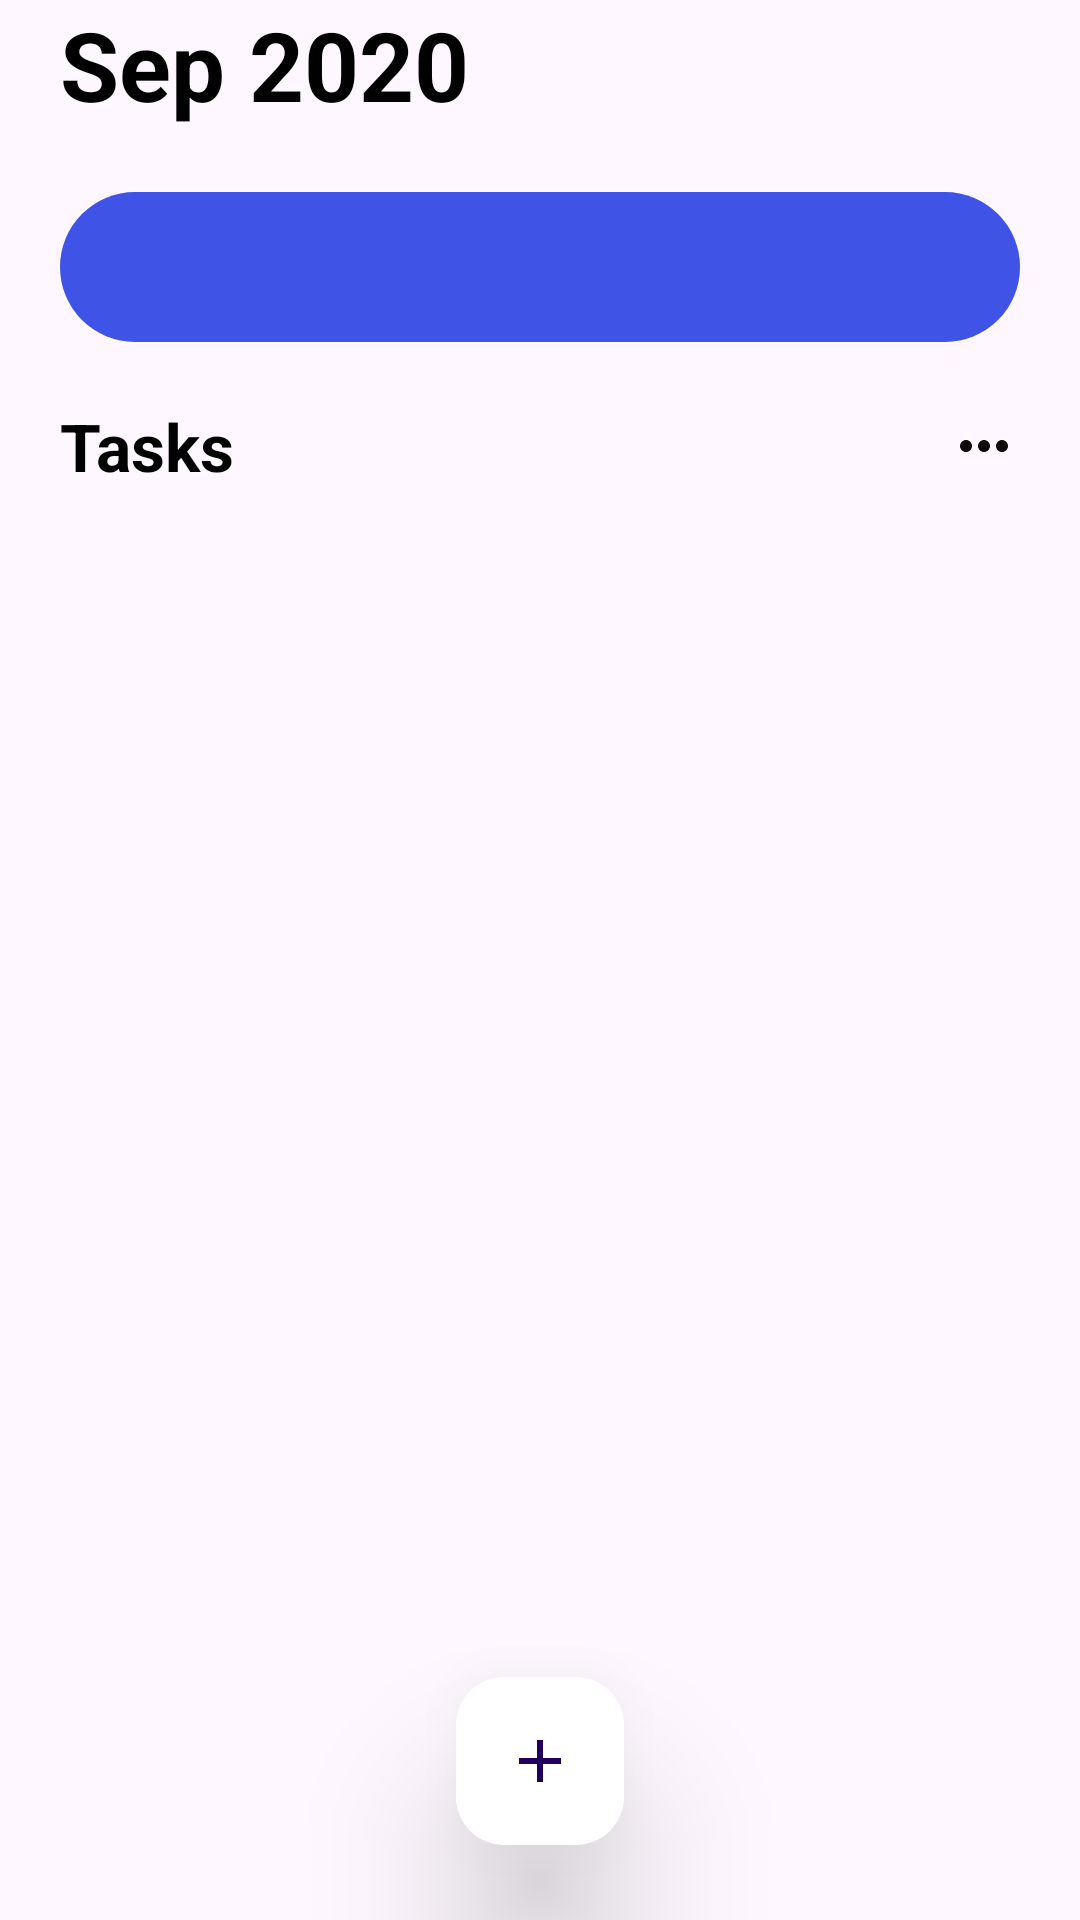

Write the Android layout XML for this screen, with the resource values it uses.
<!-- AndroidManifest.xml: application theme Theme.Task -->
<!-- res/layout/fragment_home.xml -->
<?xml version="1.0" encoding="utf-8"?>
<androidx.constraintlayout.widget.ConstraintLayout xmlns:android="http://schemas.android.com/apk/res/android"
    xmlns:app="http://schemas.android.com/apk/res-auto"
    xmlns:tools="http://schemas.android.com/tools"
    android:layout_width="match_parent"
    android:layout_height="match_parent"
    tools:context=".ui.home.HomeFragment">

    <TextView
        android:id="@+id/monthYearTextView"
        android:layout_width="wrap_content"
        android:layout_height="wrap_content"
        android:layout_marginStart="20dp"
        android:text="Sep 2020"
        android:textColor="@color/black"
        android:textSize="32sp"
        android:textStyle="bold"
        app:layout_constraintStart_toStartOf="parent"
        app:layout_constraintTop_toTopOf="parent" />

    <ImageView
        android:id="@+id/calenderIcon"
        android:layout_width="45dp"
        android:layout_height="45dp"
        android:layout_marginEnd="20dp"
        android:contentDescription="calender"
        android:src="@drawable/calendar"
        app:layout_constraintBottom_toBottomOf="@id/monthYearTextView"
        app:layout_constraintEnd_toEndOf="parent"
        app:layout_constraintTop_toTopOf="@id/monthYearTextView" />

    <androidx.constraintlayout.widget.ConstraintLayout
        android:id="@+id/weekView"
        android:layout_width="0dp"
        android:layout_height="wrap_content"
        android:layout_marginStart="20dp"
        android:layout_marginTop="20dp"
        android:layout_marginEnd="20dp"
        android:background="@drawable/round_bg"
        app:layout_constraintEnd_toEndOf="parent"
        app:layout_constraintStart_toStartOf="parent"
        app:layout_constraintTop_toBottomOf="@id/calenderIcon">

        <androidx.recyclerview.widget.RecyclerView
            android:id="@+id/dayDateRecyclerView"
            android:layout_width="match_parent"
            android:layout_height="match_parent"
            android:layout_marginHorizontal="10dp"
            android:layout_marginVertical="25dp"
            android:orientation="horizontal"
            app:layout_constraintBottom_toBottomOf="parent"
            app:layout_constraintEnd_toEndOf="parent"
            app:layout_constraintStart_toStartOf="parent"
            app:layout_constraintTop_toTopOf="parent" />


    </androidx.constraintlayout.widget.ConstraintLayout>

    <TextView
        android:id="@+id/taskTextView"
        android:layout_width="wrap_content"
        android:layout_height="wrap_content"
        android:layout_marginStart="20dp"
        android:layout_marginTop="20dp"
        android:text="@string/tasks"
        android:textColor="@color/black"
        android:textSize="22sp"
        android:textStyle="bold"
        app:layout_constraintStart_toStartOf="parent"
        app:layout_constraintTop_toBottomOf="@id/weekView" />

    <ImageView
        android:layout_width="wrap_content"
        android:layout_height="wrap_content"
        android:layout_marginEnd="20dp"
        android:src="@drawable/ic_more_horizontal"
        app:layout_constraintBottom_toBottomOf="@id/taskTextView"
        app:layout_constraintEnd_toEndOf="parent"
        app:layout_constraintTop_toTopOf="@id/taskTextView" />


    <androidx.recyclerview.widget.RecyclerView
        android:id="@+id/taskRecyclerView"
        android:layout_width="match_parent"
        android:layout_height="0dp"
        android:layout_marginTop="30dp"
        app:layout_constraintEnd_toEndOf="parent"
        app:layout_constraintStart_toStartOf="parent"
        app:layout_constraintTop_toBottomOf="@id/taskTextView"
        app:layout_constraintBottom_toBottomOf="parent"
        tools:listitem="@layout/task_item_layout" />

    <com.google.android.material.floatingactionbutton.FloatingActionButton
        android:id="@+id/addBtn"
        android:layout_width="wrap_content"
        android:layout_height="wrap_content"
        android:layout_marginBottom="25dp"
        android:backgroundTint="@color/white"
        android:contentDescription="@string/adding_new_task_button"
        android:src="@drawable/ic_add"
        app:elevation="30dp"
        app:layout_constraintBottom_toBottomOf="parent"
        app:layout_constraintEnd_toEndOf="parent"
        app:layout_constraintStart_toStartOf="parent" />

</androidx.constraintlayout.widget.ConstraintLayout>
<!-- res/layout/task_item_layout.xml (included above) -->
<?xml version="1.0" encoding="utf-8"?>
<layout xmlns:android="http://schemas.android.com/apk/res/android"
    xmlns:app="http://schemas.android.com/apk/res-auto">

    <com.google.android.material.card.MaterialCardView
        android:layout_width="match_parent"
        android:layout_height="wrap_content"
        android:layout_margin="15dp"
        android:backgroundTint="@color/light_gray"
        app:cardCornerRadius="30dp">

        <androidx.constraintlayout.widget.ConstraintLayout
            android:layout_width="match_parent"
            android:layout_height="match_parent"
            android:padding="15dp">

            <FrameLayout
                android:id="@+id/frameLayout"
                android:layout_width="wrap_content"
                android:layout_height="wrap_content"
                android:layout_marginStart="20dp"
                android:layout_marginTop="16dp"
                android:layout_marginBottom="16dp"
                app:layout_constraintBottom_toBottomOf="parent"
                app:layout_constraintStart_toStartOf="parent"
                app:layout_constraintTop_toTopOf="parent">

                <View
                    android:layout_width="60dp"
                    android:layout_height="60dp"
                    android:layout_gravity="center"
                    android:background="@drawable/circle_shape" />

                <ImageView
                    android:id="@+id/taskTagImage"
                    android:layout_width="35dp"
                    android:layout_height="35dp"
                    android:layout_gravity="center"
                    android:contentDescription="@string/task_image"
                    android:scaleType="centerCrop" />

            </FrameLayout>

            <TextView
                android:id="@+id/taskTitle"
                android:layout_width="wrap_content"
                android:layout_height="wrap_content"
                android:layout_marginStart="22dp"
                android:layout_marginBottom="3dp"
                android:gravity="center"
                android:includeFontPadding="false"
                android:maxLines="1"
                android:textSize="19sp"
                android:textStyle="bold"
                app:layout_constraintBottom_toTopOf="@id/taskTiming"
                app:layout_constraintStart_toEndOf="@id/frameLayout"
                app:layout_constraintTop_toTopOf="@id/frameLayout" />

            <TextView
                android:id="@+id/taskTiming"
                android:layout_width="wrap_content"
                android:layout_height="wrap_content"
                android:layout_marginTop="3dp"
                android:gravity="center"
                android:includeFontPadding="false"
                android:maxLines="1"
                android:textSize="14sp"
                app:layout_constraintBottom_toBottomOf="@id/frameLayout"
                app:layout_constraintStart_toStartOf="@+id/taskTitle"
                app:layout_constraintTop_toBottomOf="@id/taskTitle" />

            <ImageView
                android:layout_width="wrap_content"
                android:layout_height="wrap_content"
                android:layout_marginEnd="20dp"
                android:contentDescription="@string/vertical_menu"
                android:src="@drawable/ic_more_vertical"
                app:layout_constraintBottom_toBottomOf="@id/frameLayout"
                app:layout_constraintEnd_toEndOf="parent"
                app:layout_constraintTop_toTopOf="@id/frameLayout" />

        </androidx.constraintlayout.widget.ConstraintLayout>


    </com.google.android.material.card.MaterialCardView>

</layout>
<!-- resources referenced by this layout -->
<resources>
  <color name="black">#FF000000</color>
  <color name="light_gray">#ECF2FF</color>
  <color name="white">#FFFFFFFF</color>
  <!-- drawable ic_add (drawable) -->
  <vector android:height="24dp" android:tint="#3F53E6"
      android:viewportHeight="24" android:viewportWidth="24"
      android:width="24dp" xmlns:android="http://schemas.android.com/apk/res/android">
      <path android:fillColor="@android:color/white" android:pathData="M19,13h-6v6h-2v-6H5v-2h6V5h2v6h6v2z"/>
  </vector>
  <!-- drawable ic_more_horizontal (drawable) -->
  <vector android:height="24dp" android:tint="#0C0808"
      android:viewportHeight="24" android:viewportWidth="24"
      android:width="24dp" xmlns:android="http://schemas.android.com/apk/res/android">
      <path android:fillColor="@android:color/white" android:pathData="M6,10c-1.1,0 -2,0.9 -2,2s0.9,2 2,2 2,-0.9 2,-2 -0.9,-2 -2,-2zM18,10c-1.1,0 -2,0.9 -2,2s0.9,2 2,2 2,-0.9 2,-2 -0.9,-2 -2,-2zM12,10c-1.1,0 -2,0.9 -2,2s0.9,2 2,2 2,-0.9 2,-2 -0.9,-2 -2,-2z"/>
  </vector>
  <!-- drawable ic_more_vertical (drawable) -->
  <vector android:height="24dp" android:tint="#0C0808"
      android:viewportHeight="24" android:viewportWidth="24"
      android:width="24dp" xmlns:android="http://schemas.android.com/apk/res/android">
      <path android:fillColor="@android:color/white" android:pathData="M12,8c1.1,0 2,-0.9 2,-2s-0.9,-2 -2,-2 -2,0.9 -2,2 0.9,2 2,2zM12,10c-1.1,0 -2,0.9 -2,2s0.9,2 2,2 2,-0.9 2,-2 -0.9,-2 -2,-2zM12,16c-1.1,0 -2,0.9 -2,2s0.9,2 2,2 2,-0.9 2,-2 -0.9,-2 -2,-2z"/>
  </vector>
  <!-- drawable round_bg (drawable) -->
  <?xml version="1.0" encoding="utf-8"?>
  <shape xmlns:android="http://schemas.android.com/apk/res/android"
      android:shape="rectangle">
  
      <corners android:radius="30dp"/>
      <solid android:color="@color/blue"/>
  
  </shape>
  <string name="adding_new_task_button">Adding New Task Button</string>
  <string name="task_image">Task Image</string>
  <string name="tasks">Tasks</string>
  <string name="vertical_menu">Vertical Menu</string>
  <style name="Theme.Task" parent="Base.Theme.Task" />
  <color name="blue">#3F53E6</color>
  <style name="Base.Theme.Task" parent="Theme.Material3.DayNight.NoActionBar">
  
          
  
  
      </style>
</resources>
